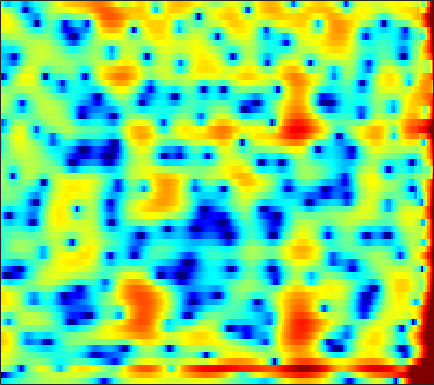

The table this chart was drawn from, first rows:
-6.5003, -6.0638, -5.5127, -4.9608, -4.5374, -3.9667, -3.3881, -2.9578, -2.4297, -1.9379, -1.4681, -1.1305, -0.71039, -0.32405, -0.057841, 0.27158, 0.57733, 0.78646, 1.0337, 1.248, 1.4392, 1.5616, 1.7041, 1.8214
-18.93, -17.38, -13.99, -11.23, -9.633, -7.977, -6.694, -5.877, -4.909, -4.025, -3.174, -2.551, -1.748, -0.9842, -0.4477, 0.1996, 0.7661, 1.131, 1.533, 1.847, 2.078, 2.203, 2.317, 2.391
1.42, 0.9689, 0.3999, -0.2443, -0.8591, -2.008, -3.741, -5.631, -9.48, -14.98, -11.93, -7.576, -3.604, -0.9444, 0.5185, 1.98, 2.982, 3.482, 3.851, 3.899, 3.624, 3.198, 2.305, 0.9691
3.746, 3.388, 2.889, 2.37, 1.97, 1.431, 0.9047, 0.5381, 0.1137, -0.2023, -0.3736, -0.4038, -0.3413, -0.2134, -0.09866, 0.02707, 0.09201, 0.08137, -0.03113, -0.2682, -0.6408, -1.01, -1.613, -2.316
4.406, 4.122, 3.707, 3.251, 2.889, 2.384, 1.863, 1.472, 0.9543, 0.4513, -0.02888, -0.3618, -0.7726, -1.151, -1.413, -1.748, -2.057, -2.273, -2.541, -2.785, -3.009, -3.16, -3.329, -3.451
5.748, 5.454, 4.971, 4.383, 3.881, 3.129, 2.297, 1.627, 0.6935, -0.261, -1.203, -1.881, -2.707, -3.446, -3.939, -4.527, -5.059, -5.429, -5.908, -6.317, -6.596, -6.673, -6.538, -6.132
7.091, 6.763, 6.167, 5.383, 4.669, 3.514, 2.11, 0.8679, -1.074, -3.413, -6.144, -8.27, -10.35, -10.54, -9.85, -8.949, -8.61, -8.781, -9.694, -11.6, -15.17, -20.06, -23.03, -14.75
6.532, 6.177, 5.572, 4.813, 4.142, 3.091, 1.843, 0.7422, -0.9717, -3.001, -5.252, -6.84, -8.099, -7.878, -7.163, -6.194, -5.572, -5.38, -5.469, -5.79, -6.178, -6.382, -6.316, -5.784
3.879, 3.287, 2.515, 1.856, 1.482, 1.125, 0.8694, 0.6947, 0.477, 0.2471, 0.01819, -0.1327, -0.2694, -0.3206, -0.3256, -0.3257, -0.35, -0.3916, -0.5005, -0.6718, -0.8707, -1.045, -1.299, -1.554
-0.1036, -2.286, -6.178, -9.896, -8.963, -5.292, -2.486, -1.022, 0.3517, 1.274, 1.883, 2.186, 2.45, 2.592, 2.628, 2.602, 2.517, 2.405, 2.197, 1.884, 1.492, 1.139, 0.5801, -0.1003
1.168, 0.02955, -1.433, -2.302, -2.288, -1.559, -0.5261, 0.2194, 1.031, 1.595, 1.95, 2.104, 2.189, 2.162, 2.098, 1.961, 1.778, 1.608, 1.35, 1.006, 0.5785, 0.1986, -0.4282, -1.188
4.099, 3.783, 3.366, 2.986, 2.752, 2.494, 2.257, 2.075, 1.782, 1.399, 0.9176, 0.5017, -0.0989, -0.6947, -1.077, -1.465, -1.69, -1.792, -1.845, -1.902, -2.067, -2.296, -2.772, -3.447
5.769, 5.551, 5.195, 4.773, 4.415, 3.886, 3.265, 2.713, 1.83, 0.74, -0.6362, -1.915, -4.034, -6.685, -8.855, -10.61, -9.492, -7.855, -6.017, -4.795, -4.174, -4.047, -4.295, -5.002
5.816, 5.517, 5.072, 4.586, 4.191, 3.613, 2.975, 2.437, 1.605, 0.5872, -0.687, -1.857, -3.747, -6.039, -7.75, -8.942, -8.058, -6.681, -4.928, -3.724, -3.072, -2.926, -3.151, -3.893
3.565, 3.031, 2.354, 1.772, 1.407, 1.005, 0.7064, 0.5123, 0.268, 0.01353, -0.2514, -0.4636, -0.7378, -0.9568, -1.033, -0.9916, -0.7514, -0.495, -0.1137, 0.218, 0.4124, 0.4332, 0.2496, -0.1794
-2.242, -3.58, -5.164, -6.137, -6.335, -6.066, -5.544, -5.103, -4.471, -3.79, -3.051, -2.47, -1.695, -0.9293, -0.3902, 0.2903, 0.931, 1.371, 1.861, 2.266, 2.559, 2.695, 2.755, 2.686
-9.202, -12.78, -21.12, -29.73, -20.22, -15.99, -14.4, -13.92, -13.4, -12.07, -9.879, -8.075, -5.832, -3.919, -2.699, -1.318, -0.2037, 0.5052, 1.31, 1.97, 2.501, 2.82, 3.162, 3.403
-7.539, -8.842, -10.46, -11.72, -12.39, -13.38, -14.93, -16.9, -21, -20.34, -14.38, -11.04, -7.779, -5.396, -4.016, -2.529, -1.371, -0.6653, 0.1585, 0.8689, 1.512, 1.962, 2.528, 3.035
-4.697, -5.011, -5.441, -5.864, -6.159, -6.556, -6.917, -7.098, -7.098, -6.697, -5.932, -5.215, -4.23, -3.359, -2.832, -2.324, -1.981, -1.784, -1.523, -1.142, -0.5424, 0.05605, 0.953, 1.883
-3.378, -2.956, -2.462, -2.069, -1.844, -1.577, -1.37, -1.235, -1.056, -0.8742, -0.7271, -0.6551, -0.6542, -0.8418, -1.145, -1.883, -3.075, -4.318, -6.491, -8.294, -7.377, -5.207, -2.334, -0.06392
-4.739, -3.365, -1.952, -0.8878, -0.2835, 0.3496, 0.8172, 1.071, 1.296, 1.403, 1.4, 1.31, 1.049, 0.5815, 0.06182, -0.8934, -2.31, -3.714, -6.001, -7.914, -7.14, -5.112, -2.404, -0.2655
-4.872, -3.636, -2.337, -1.33, -0.7196, -0.1157, 0.3189, 0.5589, 0.7603, 0.8431, 0.8285, 0.7539, 0.5718, 0.3159, 0.0738, -0.2681, -0.6413, -0.8882, -1.094, -1.07, -0.7344, -0.3074, 0.3727, 1.065
-3.179, -2.79, -2.282, -1.849, -1.556, -1.242, -1.02, -0.9095, -0.8456, -0.8695, -0.9841, -1.11, -1.291, -1.435, -1.498, -1.494, -1.304, -1.072, -0.6589, -0.1367, 0.4451, 0.8907, 1.475, 1.956
-2.755, -2.878, -2.993, -3.038, -3.053, -2.978, -2.883, -2.862, -2.924, -3.149, -3.566, -3.996, -4.672, -5.328, -5.616, -5.518, -4.77, -3.883, -2.521, -1.139, 0.1186, 0.9568, 1.921, 2.698
-4.116, -4.995, -6.226, -7.054, -7.221, -6.798, -6.065, -5.596, -5.247, -5.367, -6.009, -6.92, -8.924, -12.37, -16.79, -21.71, -13.26, -9.162, -5.4, -2.657, -0.5419, 0.7607, 2.162, 3.271
-5.537, -7.679, -12.31, -23.47, -24.12, -13.12, -9.116, -7.446, -6.245, -5.874, -6.14, -6.721, -7.825, -9.187, -9.993, -10.08, -8.796, -7.229, -4.88, -2.667, -0.6699, 0.6607, 2.182, 3.414
-3.005, -3.874, -5.1, -5.985, -6.164, -5.832, -5.183, -4.747, -4.454, -4.519, -4.997, -5.561, -6.554, -7.649, -8.394, -8.896, -8.602, -7.689, -5.83, -3.7, -1.594, -0.1611, 1.514, 2.908
-0.8618, -0.9952, -1.215, -1.458, -1.572, -1.736, -1.913, -2.104, -2.494, -3.114, -4.029, -4.963, -6.696, -9.143, -11.91, -18.41, -28.93, -16.81, -10.23, -6.32, -3.458, -1.722, 0.2084, 1.765
-0.412, -0.2254, -0.1193, -0.1603, -0.2465, -0.4328, -0.6886, -0.9515, -1.387, -1.995, -2.778, -3.543, -4.777, -6.247, -7.421, -8.732, -9.192, -8.799, -7.519, -5.882, -4.137, -2.863, -1.178, 0.3274
0.1008, 0.2301, 0.201, 0.05742, -0.128, -0.3341, -0.5116, -0.6166, -0.7581, -0.9628, -1.29, -1.635, -2.232, -2.991, -3.616, -4.572, -5.499, -6.137, -6.898, -7.093, -6.391, -5.246, -3.295, -1.294
1.355, 0.8907, 0.01229, -1.042, -1.796, -2.462, -2.441, -2.007, -1.229, -0.4925, -0.01531, 0.1619, 0.1027, -0.2922, -0.8236, -1.907, -3.522, -5.291, -8.966, -17.14, -20.11, -10.81, -5.246, -1.911
1.865, 0.7592, -1.288, -4.475, -8.239, -19.19, -12.97, -7.341, -3.325, -0.9717, 0.493, 1.169, 1.637, 1.692, 1.486, 0.9491, 0.0676, -0.7407, -1.862, -2.676, -2.705, -2.138, -0.9825, 0.2469
1.238, 0.4443, -0.7962, -2.255, -3.276, -4.099, -3.821, -2.984, -1.579, -0.2772, 0.7466, 1.304, 1.784, 1.998, 1.994, 1.855, 1.549, 1.281, 0.923, 0.6398, 0.4386, 0.3842, 0.3592, 0.3744
0.196, 0.006466, -0.2273, -0.4151, -0.4785, -0.4423, -0.2149, 0.05461, 0.5128, 0.9957, 1.412, 1.653, 1.877, 1.957, 1.944, 1.796, 1.577, 1.361, 1.023, 0.6509, 0.2709, -0.02368, -0.4362, -0.9101
-1.659, -1.241, -0.6764, -0.1012, 0.278, 0.7477, 1.176, 1.467, 1.801, 2.055, 2.221, 2.283, 2.269, 2.151, 2.002, 1.709, 1.346, 1.017, 0.5249, -0.02312, -0.5934, -1.054, -1.673, -2.325
-4.655, -3.155, -1.493, -0.1867, 0.6208, 1.496, 2.158, 2.537, 2.877, 3.048, 3.064, 2.979, 2.731, 2.367, 2.013, 1.502, 0.8908, 0.4025, -0.308, -1.086, -1.975, -2.682, -3.622, -4.434
-5.203, -3.281, -1.241, 0.3356, 1.311, 2.366, 3.148, 3.556, 3.874, 3.94, 3.742, 3.424, 2.811, 2.007, 1.321, 0.3972, -0.4681, -1.058, -1.811, -2.715, -3.947, -5.197, -7.461, -10.18
-2.741, -1.968, -0.7273, 0.6619, 1.642, 2.798, 3.689, 4.145, 4.467, 4.414, 3.952, 3.321, 2.068, 0.2788, -1.394, -3.895, -5.599, -5.708, -4.873, -4.214, -4.266, -4.898, -6.773, -9.451
-7.091, -7.251, -5.115, -2.354, -0.5319, 1.295, 2.579, 3.22, 3.664, 3.657, 3.216, 2.56, 1.169, -0.9811, -3.23, -7.793, -12.5, -10.46, -6.06, -3.441, -2.026, -1.483, -1.11, -0.9013
-10, -10.95, -7.865, -4.498, -2.676, -0.9659, 0.1569, 0.6939, 1.074, 1.162, 1.022, 0.7733, 0.2546, -0.4481, -0.9606, -1.654, -1.902, -1.794, -1.227, -0.4622, 0.2281, 0.648, 1.135, 1.462
-1.791, -2.122, -2.214, -1.986, -1.803, -1.6, -1.589, -1.685, -1.885, -2.021, -2.037, -1.922, -1.622, -1.243, -0.9745, -0.5387, -0.1316, 0.2124, 0.6388, 1.077, 1.456, 1.711, 1.954, 2.072
1.269, 0.8375, 0.2804, -0.3753, -0.9232, -1.852, -3.095, -4.278, -6.128, -7.842, -8.108, -7.057, -5.01, -3.093, -1.933, -0.6479, 0.3046, 0.8806, 1.474, 1.887, 2.186, 2.326, 2.382, 2.348
2.533, 2.099, 1.45, 0.644, -0.08063, -1.347, -3.047, -4.78, -8.129, -13.22, -14.84, -10.55, -6.182, -3.31, -1.735, -0.2777, 0.79, 1.343, 1.875, 2.177, 2.301, 2.275, 2.144, 1.902
2.203, 1.895, 1.443, 0.9999, 0.594, -0.01044, -0.7401, -1.34, -2.089, -2.588, -2.57, -2.181, -1.332, -0.3738, 0.256, 0.9491, 1.42, 1.627, 1.724, 1.674, 1.45, 1.203, 0.7797, 0.1936
0.211, 0.01598, -0.04794, 0.0952, 0.2741, 0.5598, 0.8091, 0.9713, 1.174, 1.365, 1.599, 1.783, 2.019, 2.179, 2.217, 2.165, 1.892, 1.595, 1.047, 0.4081, -0.2481, -0.7192, -1.434, -2.285
-5.149, -5.713, -4.871, -3.158, -1.764, -0.1974, 1.086, 1.866, 2.683, 3.314, 3.762, 3.982, 4.098, 3.974, 3.72, 3.065, 2.059, 1.034, -0.6302, -2.514, -4.011, -4.537, -4.545, -4.396
-12.85, -17.66, -11.9, -6.631, -4.11, -1.71, 0.08133, 1.159, 2.341, 3.292, 3.995, 4.356, 4.594, 4.522, 4.22, 3.385, 2.023, 0.4761, -2.528, -7.611, -20.1, -16.79, -8.154, -4.85
-6.113, -6.471, -6.33, -5.763, -5.123, -4.139, -3.058, -2.153, -0.8406, 0.4546, 1.599, 2.304, 2.971, 3.303, 3.295, 3.001, 2.291, 1.532, 0.2335, -1.144, -2.113, -2.326, -1.908, -1.19
-5.947, -6.356, -7.022, -8.013, -8.957, -10.31, -10.69, -9.485, -6.681, -3.969, -1.752, -0.4197, 0.9027, 1.79, 2.199, 2.499, 2.505, 2.396, 2.104, 1.789, 1.515, 1.374, 1.296, 1.289
-6.698, -6.892, -7.599, -8.923, -10.57, -14.13, -17.52, -14.69, -9.328, -5.61, -2.956, -1.465, 0.05835, 1.141, 1.747, 2.272, 2.588, 2.709, 2.746, 2.691, 2.562, 2.444, 2.257, 2.046
-6.493, -5.932, -5.585, -5.532, -5.627, -5.71, -5.447, -4.893, -3.761, -2.462, -1.168, -0.3315, 0.6207, 1.377, 1.812, 2.236, 2.521, 2.632, 2.704, 2.658, 2.527, 2.369, 2.078, 1.702
-4.193, -3.319, -2.467, -1.915, -1.6, -1.233, -0.8942, -0.6097, -0.2031, 0.2499, 0.6734, 0.9709, 1.299, 1.554, 1.685, 1.837, 1.915, 1.946, 1.938, 1.865, 1.711, 1.521, 1.156, 0.6258
-0.2141, 0.3023, 0.8484, 1.235, 1.438, 1.608, 1.697, 1.711, 1.672, 1.588, 1.418, 1.267, 1.015, 0.7191, 0.5131, 0.2654, 0.1036, 0.07744, 0.08606, 0.1533, 0.1505, 0.06519, -0.2262, -0.7737
3.253, 3.42, 3.54, 3.572, 3.513, 3.321, 3.029, 2.733, 2.253, 1.63, 0.9137, 0.2706, -0.6889, -1.772, -2.605, -3.701, -4.321, -4.339, -3.736, -2.855, -2.075, -1.687, -1.537, -1.831
5.251, 5.162, 4.949, 4.613, 4.281, 3.732, 3.03, 2.417, 1.467, 0.3848, -0.8089, -1.822, -3.386, -5.348, -7.38, -11.46, -19.03, -18.43, -10.57, -6.356, -3.836, -2.656, -1.766, -1.569
5.396, 5.055, 4.526, 3.878, 3.331, 2.486, 1.438, 0.4953, -1.009, -2.676, -4.436, -5.508, -6.6, -7.368, -8.046, -8.853, -9.193, -8.648, -6.698, -4.494, -2.567, -1.485, -0.4219, 0.1567
3.224, 2.468, 1.484, 0.6517, 0.1134, -0.6223, -1.558, -2.578, -4.521, -7.666, -12.77, -18.5, -16.24, -11, -8.62, -6.652, -5.267, -4.38, -3.191, -2.067, -0.9767, -0.1818, 0.7487, 1.545
-1.081, -3.197, -6.063, -7.085, -6.374, -5.063, -4.328, -4.286, -4.93, -6.217, -7.973, -8.841, -8.626, -7.146, -5.921, -4.625, -3.698, -3.155, -2.675, -2.179, -1.62, -1.021, -0.05167, 1.095
